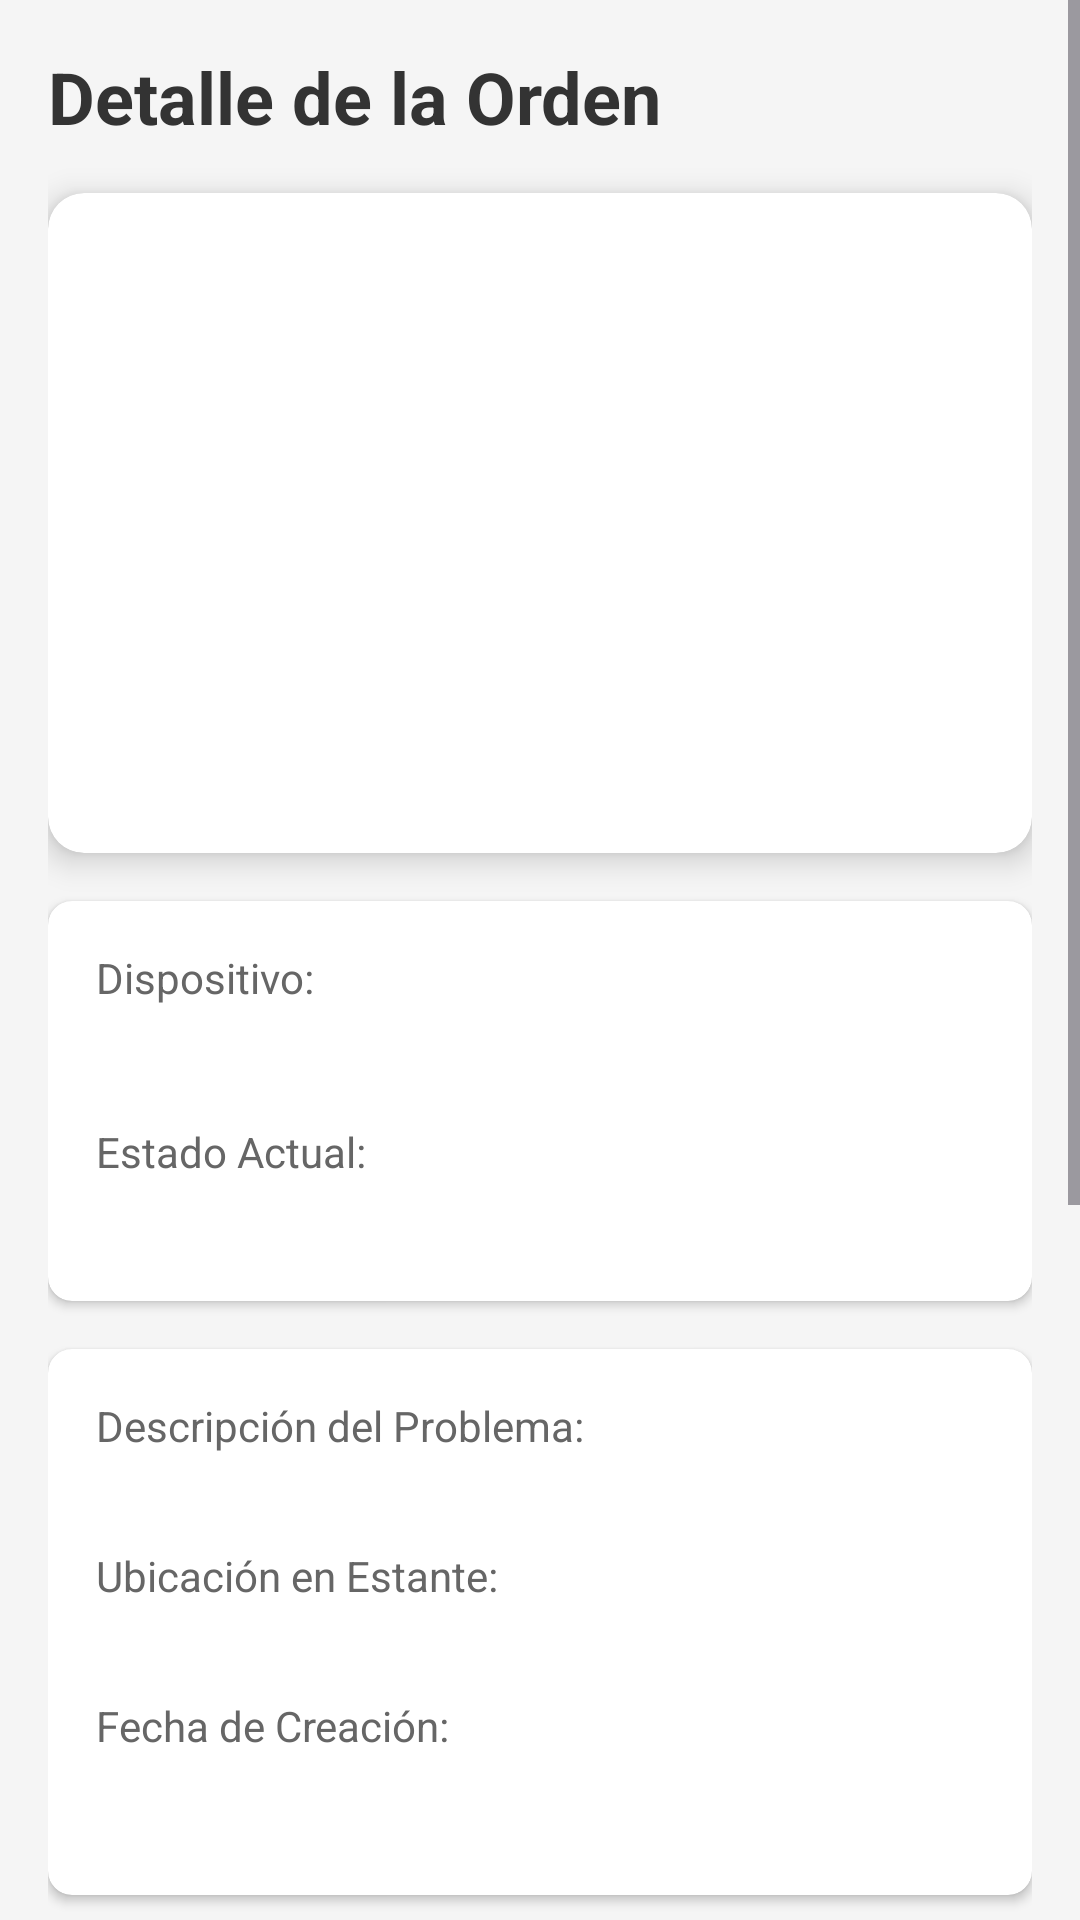

Layout XML and referenced resources for this Android screen:
<!-- AndroidManifest.xml: application theme Theme.DRTechAPP -->
<!-- res/layout/fragment_order_detail.xml -->
<?xml version="1.0" encoding="utf-8"?>
<ScrollView xmlns:android="http://schemas.android.com/apk/res/android"
    xmlns:app="http://schemas.android.com/apk/res-auto"
    xmlns:tools="http://schemas.android.com/tools"
    android:layout_width="match_parent"
    android:layout_height="match_parent"
    android:background="#F5F5F5">

    <LinearLayout
        android:orientation="vertical"
        android:padding="16dp"
        android:layout_width="match_parent"
        android:layout_height="wrap_content">

        <TextView
            android:id="@+id/tvTitleDetail"
            android:text="Detalle de la Orden"
            android:textSize="24sp"
            android:textStyle="bold"
            android:textColor="#333333"
            android:layout_marginBottom="16dp"
            android:layout_width="wrap_content"
            android:layout_height="wrap_content" />

        <androidx.cardview.widget.CardView
            android:id="@+id/cardPhoto"
            android:layout_width="match_parent"
            android:layout_height="220dp"
            android:layout_marginBottom="16dp"
            app:cardCornerRadius="12dp"
            app:cardElevation="6dp">

            <ImageView
                android:id="@+id/ivPhoto"
                android:layout_width="match_parent"
                android:layout_height="match_parent"
                android:scaleType="centerCrop"
                android:visibility="gone"
                android:background="#CCCCCC"
                android:contentDescription="Foto de evidencia del dispositivo" />

        </androidx.cardview.widget.CardView>

        <androidx.cardview.widget.CardView
            android:layout_width="match_parent"
            android:layout_height="wrap_content"
            android:layout_marginBottom="16dp"
            app:cardCornerRadius="8dp"
            app:cardElevation="2dp">

            <LinearLayout
                android:layout_width="match_parent"
                android:layout_height="wrap_content"
                android:orientation="vertical"
                android:padding="16dp">

                <TextView
                    android:text="Dispositivo:"
                    android:textSize="14sp"
                    android:textColor="#666666"
                    android:layout_width="wrap_content"
                    android:layout_height="wrap_content" />
                <TextView
                    android:id="@+id/tvDevice"
                    android:textSize="20sp"
                    android:textStyle="bold"
                    android:textColor="#000000"
                    android:layout_marginBottom="12dp"
                    android:layout_width="wrap_content"
                    android:layout_height="wrap_content" />

                <TextView
                    android:text="Estado Actual:"
                    android:textSize="14sp"
                    android:textColor="#666666"
                    android:layout_width="wrap_content"
                    android:layout_height="wrap_content" />
                <TextView
                    android:id="@+id/tvStatus"
                    android:textSize="18sp"
                    android:textStyle="bold"
                    android:textColor="#4CAF50"
                    android:layout_width="wrap_content"
                    android:layout_height="wrap_content" />
            </LinearLayout>
        </androidx.cardview.widget.CardView>

        <androidx.cardview.widget.CardView
            android:layout_width="match_parent"
            android:layout_height="wrap_content"
            android:layout_marginBottom="16dp"
            app:cardCornerRadius="8dp"
            app:cardElevation="2dp">

            <LinearLayout
                android:layout_width="match_parent"
                android:layout_height="wrap_content"
                android:orientation="vertical"
                android:padding="16dp">

                <TextView
                    android:text="Descripción del Problema:"
                    android:textSize="14sp"
                    android:textColor="#666666"
                    android:layout_width="wrap_content"
                    android:layout_height="wrap_content" />
                <TextView
                    android:id="@+id/tvDescription"
                    android:layout_marginBottom="12dp"
                    android:layout_width="wrap_content"
                    android:layout_height="wrap_content" />

                <TextView
                    android:text="Ubicación en Estante:"
                    android:textSize="14sp"
                    android:textColor="#666666"
                    android:layout_width="wrap_content"
                    android:layout_height="wrap_content" />
                <TextView
                    android:id="@+id/tvShelf"
                    android:textStyle="italic"
                    android:textColor="#FF9800"
                    android:layout_marginBottom="12dp"
                    android:layout_width="wrap_content"
                    android:layout_height="wrap_content" />

                <TextView
                    android:text="Fecha de Creación:"
                    android:textSize="14sp"
                    android:textColor="#666666"
                    android:layout_width="wrap_content"
                    android:layout_height="wrap_content" />
                <TextView
                    android:id="@+id/tvCreatedAt"
                    android:layout_marginBottom="12dp"
                    android:layout_width="wrap_content"
                    android:layout_height="wrap_content" />
            </LinearLayout>
        </androidx.cardview.widget.CardView>

        <androidx.cardview.widget.CardView
            android:layout_width="match_parent"
            android:layout_height="wrap_content"
            android:layout_marginBottom="24dp"
            app:cardCornerRadius="8dp"
            app:cardElevation="2dp">

            <LinearLayout
                android:layout_width="match_parent"
                android:layout_height="wrap_content"
                android:orientation="vertical"
                android:padding="16dp">

                <TextView
                    android:text="Asignado a:"
                    android:textSize="14sp"
                    android:textColor="#666666"
                    android:layout_width="wrap_content"
                    android:layout_height="wrap_content" />
                <TextView
                    android:id="@+id/tvAssignedTo"
                    android:textStyle="bold"
                    android:layout_marginBottom="12dp"
                    android:layout_width="wrap_content"
                    android:layout_height="wrap_content" />

                <TextView
                    android:text="Creado por:"
                    android:textSize="14sp"
                    android:textColor="#666666"
                    android:layout_width="wrap_content"
                    android:layout_height="wrap_content" />
                <TextView
                    android:id="@+id/tvCreatedBy"
                    android:layout_width="wrap_content"
                    android:layout_height="wrap_content"
                    android:text="Cargando..."
                    tools:text="...."
                    />

            </LinearLayout>
        </androidx.cardview.widget.CardView>

        <Button
            android:id="@+id/btnTake"
            android:text="TOMAR ORDEN"
            android:layout_width="match_parent"
            android:layout_height="60dp"
            android:textSize="16sp"
            android:textStyle="bold"
            android:layout_marginBottom="8dp"
            app:cornerRadius="8dp" />

        <Button
            android:id="@+id/btnFinish"
            android:text="FINALIZAR REPARACIÓN"
            android:layout_width="match_parent"
            android:layout_height="60dp"
            android:textSize="16sp"
            android:textStyle="bold"
            android:layout_marginBottom="8dp"
            app:cornerRadius="8dp" />

        <Button
            android:id="@+id/btnReturn"
            android:text="DEVOLVER A PENDIENTE"
            android:layout_width="match_parent"
            android:layout_height="60dp"
            style="@style/Widget.MaterialComponents.Button.OutlinedButton"
            android:textSize="16sp"
            android:textStyle="bold"
            android:layout_marginBottom="16dp"
            app:cornerRadius="8dp" />

        <ProgressBar
            android:id="@+id/progressBar"
            android:visibility="gone"
            android:layout_gravity="center_horizontal"
            android:layout_marginBottom="16dp"
            android:layout_width="wrap_content"
            android:layout_height="wrap_content" />

    </LinearLayout>
</ScrollView>
<!-- resources referenced by this layout -->
<resources>
  <style name="Theme.DRTechAPP" parent="Base.Theme.DRTechAPP" />
  <style name="Base.Theme.DRTechAPP" parent="Theme.Material3.DayNight.NoActionBar">
          
          
      </style>
</resources>
